7-way image classification set "dataset-split" from GitHub (anatu/CS231n-Project-2019); label vocabulary: cardboard, compost, glass, metal, paper, plastic, trash.

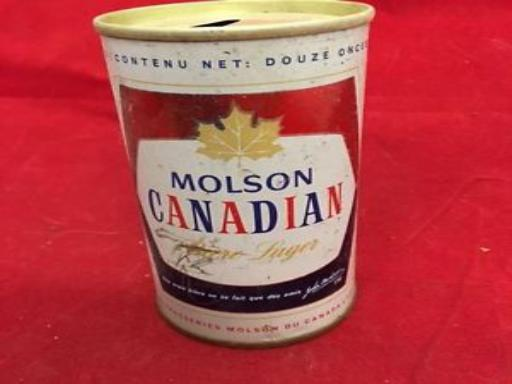
Label: metal

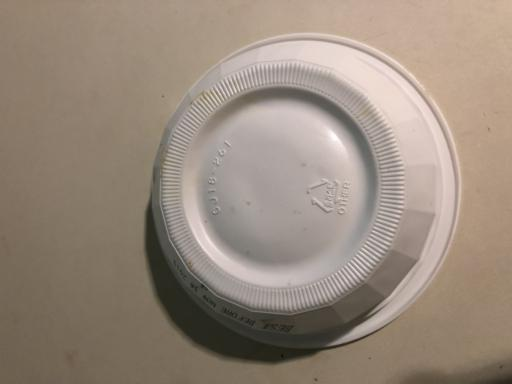
Label: plastic

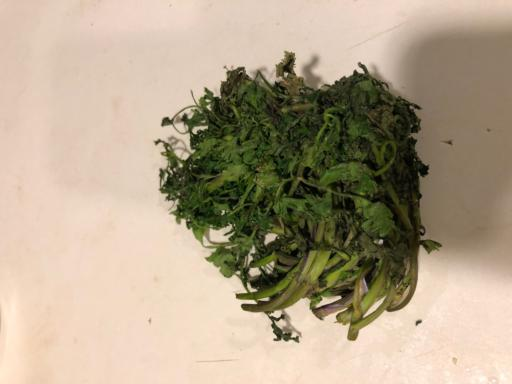
Label: compost

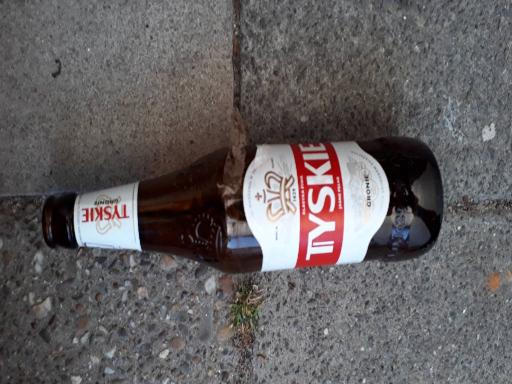
Label: glass

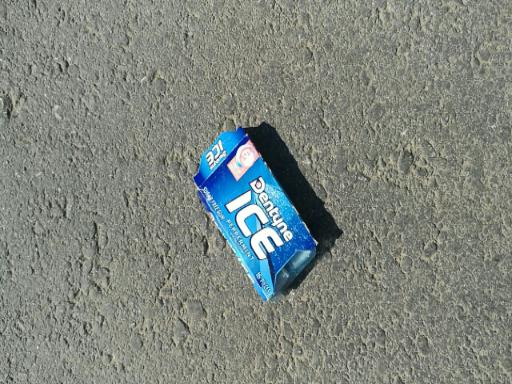
Label: trash

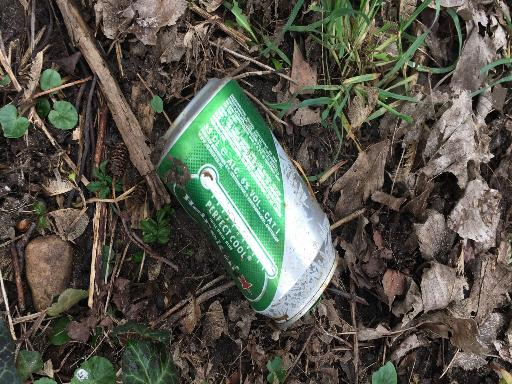
Label: metal
